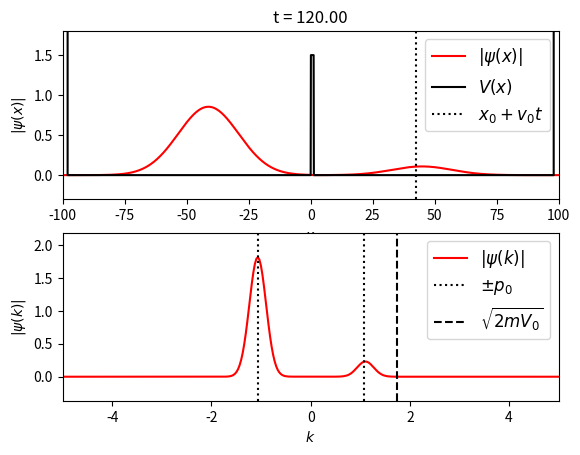

Here is the Python script that generated this plot:
"""
General Numerical Solver for the 1D Time-Dependent Schrodinger's equation.

author: Jake Vanderplas
email: vanderplas@astro.washington.edu
website: http://jakevdp.github.com
license: BSD
Please feel free to use and modify this, but keep the above information. Thanks!
"""

import numpy as np
from matplotlib import pyplot as pl
from matplotlib import animation
from scipy.fftpack import fft,ifft


class Schrodinger(object):
    """
    Class which implements a numerical solution of the time-dependent
    Schrodinger equation for an arbitrary potential
    """
    def __init__(self, x, psi_x0, V_x,
                 k0 = None, hbar=1, m=1, t0=0.0):
        """
        Parameters
        ----------
        x : array_like, float
            length-N array of evenly spaced spatial coordinates
        psi_x0 : array_like, complex
            length-N array of the initial wave function at time t0
        V_x : array_like, float
             length-N array giving the potential at each x
        k0 : float
            the minimum value of k.  Note that, because of the workings of the
            fast fourier transform, the momentum wave-number will be defined
            in the range
              k0 < k < 2*pi / dx
            where dx = x[1]-x[0].  If you expect nonzero momentum outside this
            range, you must modify the inputs accordingly.  If not specified,
            k0 will be calculated such that the range is [-k0,k0]
        hbar : float
            value of planck's constant (default = 1)
        m : float
            particle mass (default = 1)
        t0 : float
            initial tile (default = 0)
        """
        # Validation of array inputs
        self.x, psi_x0, self.V_x = map(np.asarray, (x, psi_x0, V_x))
        N = self.x.size
        assert self.x.shape == (N,)
        assert psi_x0.shape == (N,)
        assert self.V_x.shape == (N,)

        # Set internal parameters
        self.hbar = hbar
        self.m = m
        self.t = t0
        self.dt_ = None
        self.N = len(x)
        self.dx = self.x[1] - self.x[0]
        self.dk = 2 * np.pi / (self.N * self.dx)

        # set momentum scale
        if k0 == None:
            self.k0 = -0.5 * self.N * self.dk
        else:
            self.k0 = k0
        self.k = self.k0 + self.dk * np.arange(self.N)

        self.psi_x = psi_x0
        self.compute_k_from_x()

        # variables which hold steps in evolution of the
        self.x_evolve_half = None
        self.x_evolve = None
        self.k_evolve = None

        # attributes used for dynamic plotting
        self.psi_x_line = None
        self.psi_k_line = None
        self.V_x_line = None

    def _set_psi_x(self, psi_x):
        self.psi_mod_x = (psi_x * np.exp(-1j * self.k[0] * self.x)
                          * self.dx / np.sqrt(2 * np.pi))

    def _get_psi_x(self):
        return (self.psi_mod_x * np.exp(1j * self.k[0] * self.x)
                * np.sqrt(2 * np.pi) / self.dx)

    def _set_psi_k(self, psi_k):
        self.psi_mod_k = psi_k * np.exp(1j * self.x[0]
                                        * self.dk * np.arange(self.N))

    def _get_psi_k(self):
        return self.psi_mod_k * np.exp(-1j * self.x[0] * 
                                        self.dk * np.arange(self.N))
    
    def _get_dt(self):
        return self.dt_

    def _set_dt(self, dt):
        if dt != self.dt_:
            self.dt_ = dt
            self.x_evolve_half = np.exp(-0.5 * 1j * self.V_x
                                         / self.hbar * dt )
            self.x_evolve = self.x_evolve_half * self.x_evolve_half
            self.k_evolve = np.exp(-0.5 * 1j * self.hbar /
                                    self.m * (self.k * self.k) * dt)
    
    psi_x = property(_get_psi_x, _set_psi_x)
    psi_k = property(_get_psi_k, _set_psi_k)
    dt = property(_get_dt, _set_dt)

    def compute_k_from_x(self):
        self.psi_mod_k = fft(self.psi_mod_x)

    def compute_x_from_k(self):
        self.psi_mod_x = ifft(self.psi_mod_k)

    def time_step(self, dt, Nsteps = 1):
        """
        Perform a series of time-steps via the time-dependent
        Schrodinger Equation.

        Parameters
        ----------
        dt : float
            the small time interval over which to integrate
        Nsteps : float, optional
            the number of intervals to compute.  The total change
            in time at the end of this method will be dt * Nsteps.
            default is N = 1
        """
        self.dt = dt

        if Nsteps > 0:
            self.psi_mod_x *= self.x_evolve_half

        for i in range(Nsteps - 1):
            self.compute_k_from_x()
            self.psi_mod_k *= self.k_evolve
            self.compute_x_from_k()
            self.psi_mod_x *= self.x_evolve

        self.compute_k_from_x()
        self.psi_mod_k *= self.k_evolve

        self.compute_x_from_k()
        self.psi_mod_x *= self.x_evolve_half

        self.compute_k_from_x()

        self.t += dt * Nsteps


######################################################################
# Helper functions for gaussian wave-packets

def gauss_x(x, a, x0, k0):
    """
    a gaussian wave packet of width a, centered at x0, with momentum k0
    """ 
    return ((a * np.sqrt(np.pi)) ** (-0.5)
            * np.exp(-0.5 * ((x - x0) * 1. / a) ** 2 + 1j * x * k0))

def gauss_k(k,a,x0,k0):
    """
    analytical fourier transform of gauss_x(x), above
    """
    return ((a / np.sqrt(np.pi))**0.5
            * np.exp(-0.5 * (a * (k - k0)) ** 2 - 1j * (k - k0) * x0))


######################################################################
# Utility functions for running the animation

def theta(x):
    """
    theta function :
      returns 0 if x<=0, and 1 if x>0
    """
    x = np.asarray(x)
    y = np.zeros(x.shape)
    y[x > 0] = 1.0
    return y

def square_barrier(x, width, height):
    return height * (theta(x) - theta(x - width))

######################################################################
# Create the animation

# specify time steps and duration
dt = 0.01
N_steps = 50
t_max = 120
frames = int(t_max / float(N_steps * dt))

# specify constants
hbar = 1.0   # planck's constant
m = 1.9      # particle mass

# specify range in x coordinate
N = 2 ** 11
dx = 0.1
x = dx * (np.arange(N) - 0.5 * N)

# specify potential
V0 = 1.5
L = hbar / np.sqrt(2 * m * V0)
a = 3 * L
x0 = -60 * L
V_x = square_barrier(x, a, V0)
V_x[x < -98] = 1E6
V_x[x > 98] = 1E6

# specify initial momentum and quantities derived from it
p0 = np.sqrt(2 * m * 0.2 * V0)
dp2 = p0 * p0 * 1./80
d = hbar / np.sqrt(2 * dp2)

k0 = p0 / hbar
v0 = p0 / m
psi_x0 = gauss_x(x, d, x0, k0)

# define the Schrodinger object which performs the calculations
S = Schrodinger(x=x,
                psi_x0=psi_x0,
                V_x=V_x,
                hbar=hbar,
                m=m,
                k0=-28)

######################################################################
# Set up plot
fig = pl.figure()

# plotting limits
xlim = (-100, 100)
klim = (-5, 5)

# top axes show the x-space data
ymin = 0
ymax = V0
ax1 = fig.add_subplot(211, xlim=xlim,
                      ylim=(ymin - 0.2 * (ymax - ymin),
                            ymax + 0.2 * (ymax - ymin)))
psi_x_line, = ax1.plot([], [], c='r', label=r'$|\psi(x)|$')
V_x_line, = ax1.plot([], [], c='k', label=r'$V(x)$')
center_line = ax1.axvline(0, c='k', ls=':',
                          label = r"$x_0 + v_0t$")

title = ax1.set_title("")
ax1.legend(prop=dict(size=12))
ax1.set_xlabel('$x$')
ax1.set_ylabel(r'$|\psi(x)|$')

# bottom axes show the k-space data
ymin = abs(S.psi_k).min()
ymax = abs(S.psi_k).max()
ax2 = fig.add_subplot(212, xlim=klim,
                      ylim=(ymin - 0.2 * (ymax - ymin),
                            ymax + 0.2 * (ymax - ymin)))
psi_k_line, = ax2.plot([], [], c='r', label=r'$|\psi(k)|$')

p0_line1 = ax2.axvline(-p0 / hbar, c='k', ls=':', label=r'$\pm p_0$')
p0_line2 = ax2.axvline(p0 / hbar, c='k', ls=':')
mV_line = ax2.axvline(np.sqrt(2 * V0) / hbar, c='k', ls='--',
                      label=r'$\sqrt{2mV_0}$')
ax2.legend(prop=dict(size=12))
ax2.set_xlabel('$k$')
ax2.set_ylabel(r'$|\psi(k)|$')

V_x_line.set_data(S.x, S.V_x)

######################################################################
# Animate plot
def init():
    psi_x_line.set_data([], [])
    V_x_line.set_data([], [])
    center_line.set_data([], [])

    psi_k_line.set_data([], [])
    title.set_text("")
    return (psi_x_line, V_x_line, center_line, psi_k_line, title)

def animate(i):
    S.time_step(dt, N_steps)
    psi_x_line.set_data(S.x, 4 * abs(S.psi_x))
    V_x_line.set_data(S.x, S.V_x)
    center_line.set_data(2 * [x0 + S.t * p0 / m], [0, 1])

    psi_k_line.set_data(S.k, abs(S.psi_k))
    title.set_text("t = %.2f" % S.t)
    return (psi_x_line, V_x_line, center_line, psi_k_line, title)

# call the animator.  blit=True means only re-draw the parts that have changed.
anim = animation.FuncAnimation(fig, animate, init_func=init,
                               frames=frames, interval=30, blit=True)


# uncomment the following line to save the video in mp4 format.  This
# requires either mencoder or ffmpeg to be installed on your system

# anim.save('schrodinger_barrier.mp4', fps=15, extra_args=['-vcodec', 'libx264'])
# Configuración de la animación
anim = animation.FuncAnimation(fig, animate, init_func=init,
                               frames=frames, interval=30, blit=True)

# Guardar como GIF (requiere Pillow)
print("Guardando animación como GIF...")
anim.save('schrodinger_simulation.gif', writer='pillow', fps=15, dpi=100)

# Guardar como MP4 (requiere ffmpeg)
# print("Guardando animación como MP4...")
# anim.save('schrodinger_simulation.mp4', writer='ffmpeg', fps=15, bitrate=1000, 
#           extra_args=['-vcodec', 'libx264'])


pl.show()
